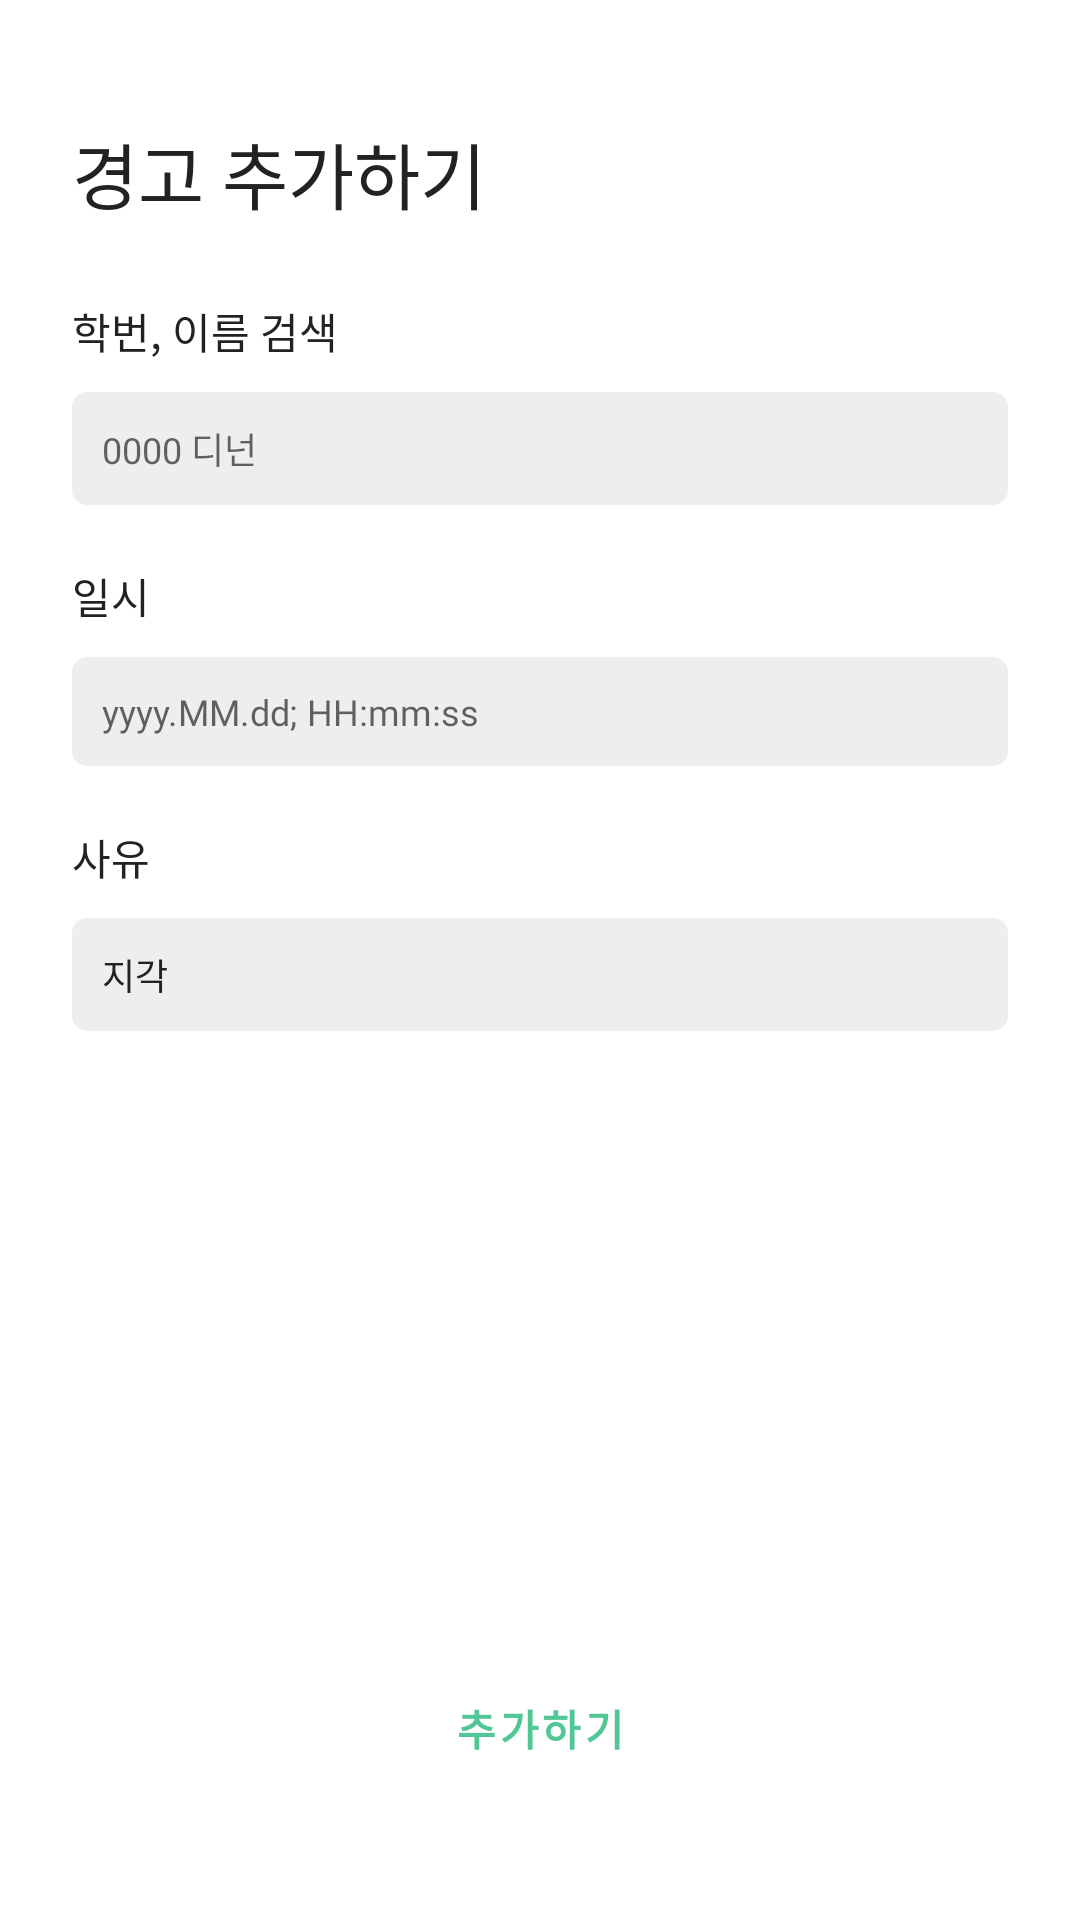

Produce the Android XML layout that renders to this screen, including the resource entries it uses.
<!-- AndroidManifest.xml: application theme AppTheme -->
<!-- res/layout/activity_write_admin.xml -->
<?xml version="1.0" encoding="utf-8"?>
<RelativeLayout xmlns:android="http://schemas.android.com/apk/res/android"
    xmlns:app="http://schemas.android.com/apk/res-auto"
    xmlns:tools="http://schemas.android.com/tools"
    android:layout_width="match_parent"
    android:layout_height="match_parent"
    android:background="@color/white"
    android:orientation="vertical"
    tools:context=".ui.notifications.NoticeWriteActivity">

    <LinearLayout
        android:layout_width="match_parent"
        android:layout_height="wrap_content"
        android:orientation="vertical">

        <TextView
            android:layout_width="wrap_content"
            android:layout_height="wrap_content"
            android:layout_marginLeft="24dp"
            android:layout_marginTop="40dp"
            android:layout_marginBottom="5dp"
            android:fontFamily="@font/noto_black"
            android:text="경고 추가하기"
            android:textColor="@color/blackColor"
            android:textSize="24sp" />


        <LinearLayout
            android:layout_width="match_parent"
            android:layout_height="wrap_content"
            android:layout_marginLeft="24dp"
            android:layout_marginTop="20dp"
            android:layout_marginRight="24dp"
            android:orientation="vertical">

            <TextView
                android:layout_width="wrap_content"
                android:layout_height="wrap_content"
                android:fontFamily="@font/noto_medium"
                android:text="학번, 이름 검색"
                android:textColor="@color/blackColor"
                android:textSize="14sp" />

            <AutoCompleteTextView
                android:id="@+id/num_name_search"
                android:layout_width="match_parent"
                android:layout_height="wrap_content"
                android:layout_marginTop="10dp"
                android:background="@drawable/round_edittext_5"
                android:fontFamily="@font/noto_medium"
                android:hint="0000 디넌"
                android:padding="10dp"
                android:textColor="@color/blackColor"
                android:textSize="12dp" />

        </LinearLayout>

        <LinearLayout
            android:layout_width="match_parent"
            android:layout_height="wrap_content"
            android:layout_marginLeft="24dp"
            android:layout_marginTop="20dp"
            android:layout_marginRight="24dp"
            android:orientation="vertical">

            <TextView
                android:layout_width="wrap_content"
                android:layout_height="wrap_content"
                android:fontFamily="@font/noto_medium"
                android:text="일시"
                android:textColor="@color/blackColor"
                android:textSize="14sp" />

            <AutoCompleteTextView
                android:id="@+id/admin_write_time"
                android:layout_width="match_parent"
                android:layout_height="wrap_content"
                android:layout_marginTop="10dp"
                android:background="@drawable/round_edittext_5"
                android:fontFamily="@font/noto_medium"
                android:hint="yyyy.MM.dd; HH:mm:ss"
                android:padding="10dp"
                android:textColor="@color/blackColor"
                android:textSize="12dp" />

        </LinearLayout>


        <LinearLayout
            android:layout_width="match_parent"
            android:layout_height="wrap_content"
            android:layout_marginLeft="24dp"
            android:layout_marginTop="20dp"
            android:layout_marginRight="24dp"
            android:orientation="vertical">

            <TextView
                android:layout_width="wrap_content"
                android:layout_height="wrap_content"
                android:fontFamily="@font/noto_medium"
                android:text="사유"
                android:textColor="@color/blackColor"
                android:textSize="14sp" />

            <EditText
                android:id="@+id/write_admin_content"
                android:layout_width="match_parent"
                android:layout_height="wrap_content"
                android:layout_marginTop="10dp"
                android:background="@drawable/round_edittext_5"
                android:fontFamily="@font/noto_medium"
                android:gravity="top|start"
                android:hint="최대한 간결하게\nex) 소란, 무단지각, 고성방가"
                android:padding="10dp"
                android:text="지각"
                android:textColor="@color/blackColor"
                android:textSize="12dp" />

        </LinearLayout>

    </LinearLayout>

    <Button
        android:id="@+id/write_admin_btn"
        style="@style/state_button"
        android:layout_width="match_parent"
        android:layout_height="wrap_content"
        android:layout_alignParentBottom="true"
        android:layout_marginLeft="65.5dp"
        android:layout_marginRight="65.5dp"
        android:layout_marginBottom="40dp"
        android:enabled="false"
        android:fontFamily="@font/noto_bold"
        android:padding="13dp"
        android:text="추가하기"
        android:textColor="@color/colorPrimary"
        android:textSize="14sp"
        android:textStyle="bold"
        app:cornerRadius="23.5dp"
        app:rippleColor="#C8C8C8"
        app:strokeColor="@color/colorPrimary"
        app:strokeWidth="2dp" />

</RelativeLayout>
<!-- resources referenced by this layout -->
<resources>
  <color name="blackColor">#222222</color>
  <color name="colorPrimary">#50C794</color>
  <color name="white">#FFFFFF</color>
  <!-- drawable round_edittext_5 (drawable) -->
  <?xml version="1.0" encoding="utf-8"?>
  <shape xmlns:android="http://schemas.android.com/apk/res/android"
      android:shape="rectangle" >
      <solid android:color="@color/disableBox"/>
      <corners android:radius="5dp"/>
  </shape>
  <style name="state_button" parent="Widget.MaterialComponents.Button.OutlinedButton">
          <item name="backgroundTint">@color/state_button</item>
      </style>
  <style name="AppTheme" parent="Theme.MaterialComponents.Light.NoActionBar">
          
  
  
          <item name="colorPrimary">@color/colorPrimary</item>
          <item name="colorPrimaryDark">@color/colorPrimaryDark</item>
      </style>
  <color name="disableBox">#EEEEEE</color>
  <color name="colorPrimaryDark">#50C794</color>
</resources>
